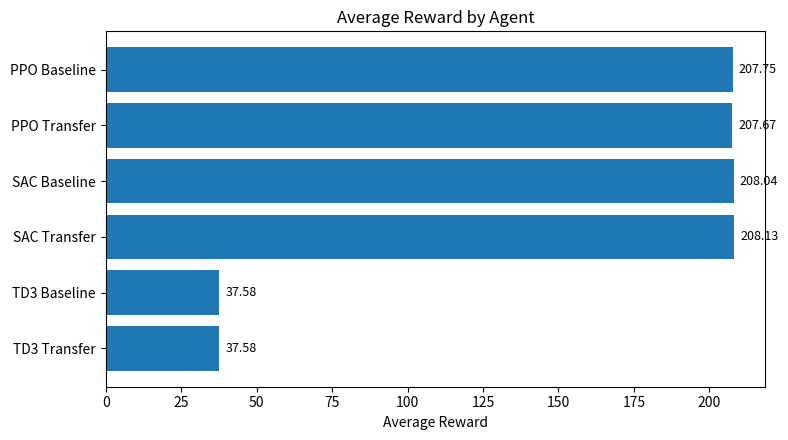
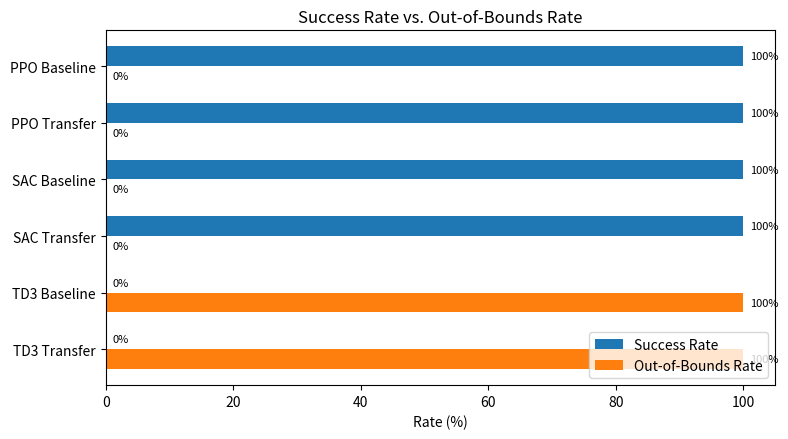

Write the Python code that produced these figures, in order.
import os

import matplotlib.pyplot as plt
import pandas as pd


RESULTS_DIR = os.path.join("results", "plots")
CSV_PATH = os.path.join("results", "evaluation_results.csv")


EVALUATION_RESULTS = [
    {
        "Agent": "PPO Baseline",
        "Algorithm": "PPO",
        "Training Type": "Baseline",
        "Average Reward": 207.75,
        "Success Rate": 100.00,
        "Avg Episode Length": 65.00,
        "Out-of-Bounds Rate": 0.00,
    },
    {
        "Agent": "PPO Transfer",
        "Algorithm": "PPO",
        "Training Type": "Transfer",
        "Average Reward": 207.67,
        "Success Rate": 100.00,
        "Avg Episode Length": 65.00,
        "Out-of-Bounds Rate": 0.00,
    },
    {
        "Agent": "SAC Baseline",
        "Algorithm": "SAC",
        "Training Type": "Baseline",
        "Average Reward": 208.04,
        "Success Rate": 100.00,
        "Avg Episode Length": 66.00,
        "Out-of-Bounds Rate": 0.00,
    },
    {
        "Agent": "SAC Transfer",
        "Algorithm": "SAC",
        "Training Type": "Transfer",
        "Average Reward": 208.13,
        "Success Rate": 100.00,
        "Avg Episode Length": 69.00,
        "Out-of-Bounds Rate": 0.00,
    },
    {
        "Agent": "TD3 Baseline",
        "Algorithm": "TD3",
        "Training Type": "Baseline",
        "Average Reward": 37.58,
        "Success Rate": 0.00,
        "Avg Episode Length": 76.00,
        "Out-of-Bounds Rate": 100.00,
    },
    {
        "Agent": "TD3 Transfer",
        "Algorithm": "TD3",
        "Training Type": "Transfer",
        "Average Reward": 37.58,
        "Success Rate": 0.00,
        "Avg Episode Length": 76.00,
        "Out-of-Bounds Rate": 100.00,
    },
]


def make_results_dataframe() -> pd.DataFrame:
    """Create a DataFrame from the evaluation results."""
    return pd.DataFrame(EVALUATION_RESULTS)


def add_horizontal_value_labels(ax, values, suffix=""):
    """Add labels to the end of horizontal bars."""
    max_value = max(values) if values else 0

    for index, value in enumerate(values):
        label_offset = max_value * 0.01 if max_value > 0 else 1
        ax.text(
            value + label_offset,
            index,
            f"{value:.2f}{suffix}",
            va="center",
            fontsize=9,
        )


def save_average_reward_plot(df: pd.DataFrame) -> None:
    """Save a horizontal bar chart comparing average reward by agent."""
    fig, ax = plt.subplots(figsize=(8, 4.5))

    ax.barh(df["Agent"], df["Average Reward"])
    ax.set_title("Average Reward by Agent")
    ax.set_xlabel("Average Reward")
    ax.invert_yaxis()

    add_horizontal_value_labels(ax, df["Average Reward"].tolist())

    plt.tight_layout()
    plt.savefig(
        os.path.join(RESULTS_DIR, "average_reward_comparison.png"),
        dpi=200,
        bbox_inches="tight",
    )
    plt.close(fig)


def save_success_vs_out_of_bounds_plot(df: pd.DataFrame) -> None:
    """Save a grouped horizontal bar chart comparing success and out-of-bounds rates."""
    fig, ax = plt.subplots(figsize=(8, 4.5))

    y_positions = list(range(len(df)))
    bar_height = 0.35

    success_positions = [position - bar_height / 2 for position in y_positions]
    out_of_bounds_positions = [position + bar_height / 2 for position in y_positions]

    ax.barh(
        success_positions,
        df["Success Rate"],
        height=bar_height,
        label="Success Rate",
    )
    ax.barh(
        out_of_bounds_positions,
        df["Out-of-Bounds Rate"],
        height=bar_height,
        label="Out-of-Bounds Rate",
    )

    ax.set_title("Success Rate vs. Out-of-Bounds Rate")
    ax.set_xlabel("Rate (%)")
    ax.set_yticks(y_positions)
    ax.set_yticklabels(df["Agent"])
    ax.invert_yaxis()
    ax.legend(loc="lower right")

    for index, value in enumerate(df["Success Rate"]):
        ax.text(value + 1, success_positions[index], f"{value:.0f}%", va="center", fontsize=8)

    for index, value in enumerate(df["Out-of-Bounds Rate"]):
        ax.text(value + 1, out_of_bounds_positions[index], f"{value:.0f}%", va="center", fontsize=8)

    plt.tight_layout()
    plt.savefig(
        os.path.join(RESULTS_DIR, "success_vs_out_of_bounds.png"),
        dpi=200,
        bbox_inches="tight",
    )
    plt.close(fig)


def main() -> None:
    """Generate evaluation result plots and save the raw data as a CSV file."""
    os.makedirs(RESULTS_DIR, exist_ok=True)

    df = make_results_dataframe()
    df.to_csv(CSV_PATH, index=False)

    save_average_reward_plot(df)
    save_success_vs_out_of_bounds_plot(df)

    print("Saved CSV to results/evaluation_results.csv")
    print("Saved plots to results/plots/")
    print("- average_reward_comparison.png")
    print("- success_vs_out_of_bounds.png")


if __name__ == "__main__":
    main()
